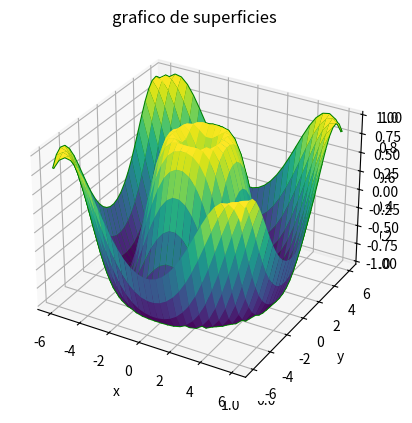

Write the Python code that produced this figure.
""""
created on Feb 03 2024 20:15 2023
@author: caiorabello for_code 

"""

from mpl_toolkits import mplot3d
import numpy as np 
import matplotlib.pyplot as plt 

fig = plt.figure()
ax = fig.add_subplot(111,projection='3d')

ax = plt.axes(projection='3d')

def funcao_z(x,y):
    return np.sin(np.sqrt(x**2+y**2))
x = np.linspace(-6,6,30)
y = np.linspace(-6,6,30)

x, y = np.meshgrid(x, y)
z = funcao_z(x,y)

## Criando uma matriz de cores  
cores_verdes = (0.5,0,0.5,1) 

 
ax.plot_wireframe(x,y,z, color='green')
ax.set_xlabel('x')
ax.set_ylabel('y')
ax.set_zlabel ('z')

ax.plot_surface(x, y, z, cmap= 'viridis', edgecolor='none')

ax.set_title( 'grafico de superficies')

plt.show()
